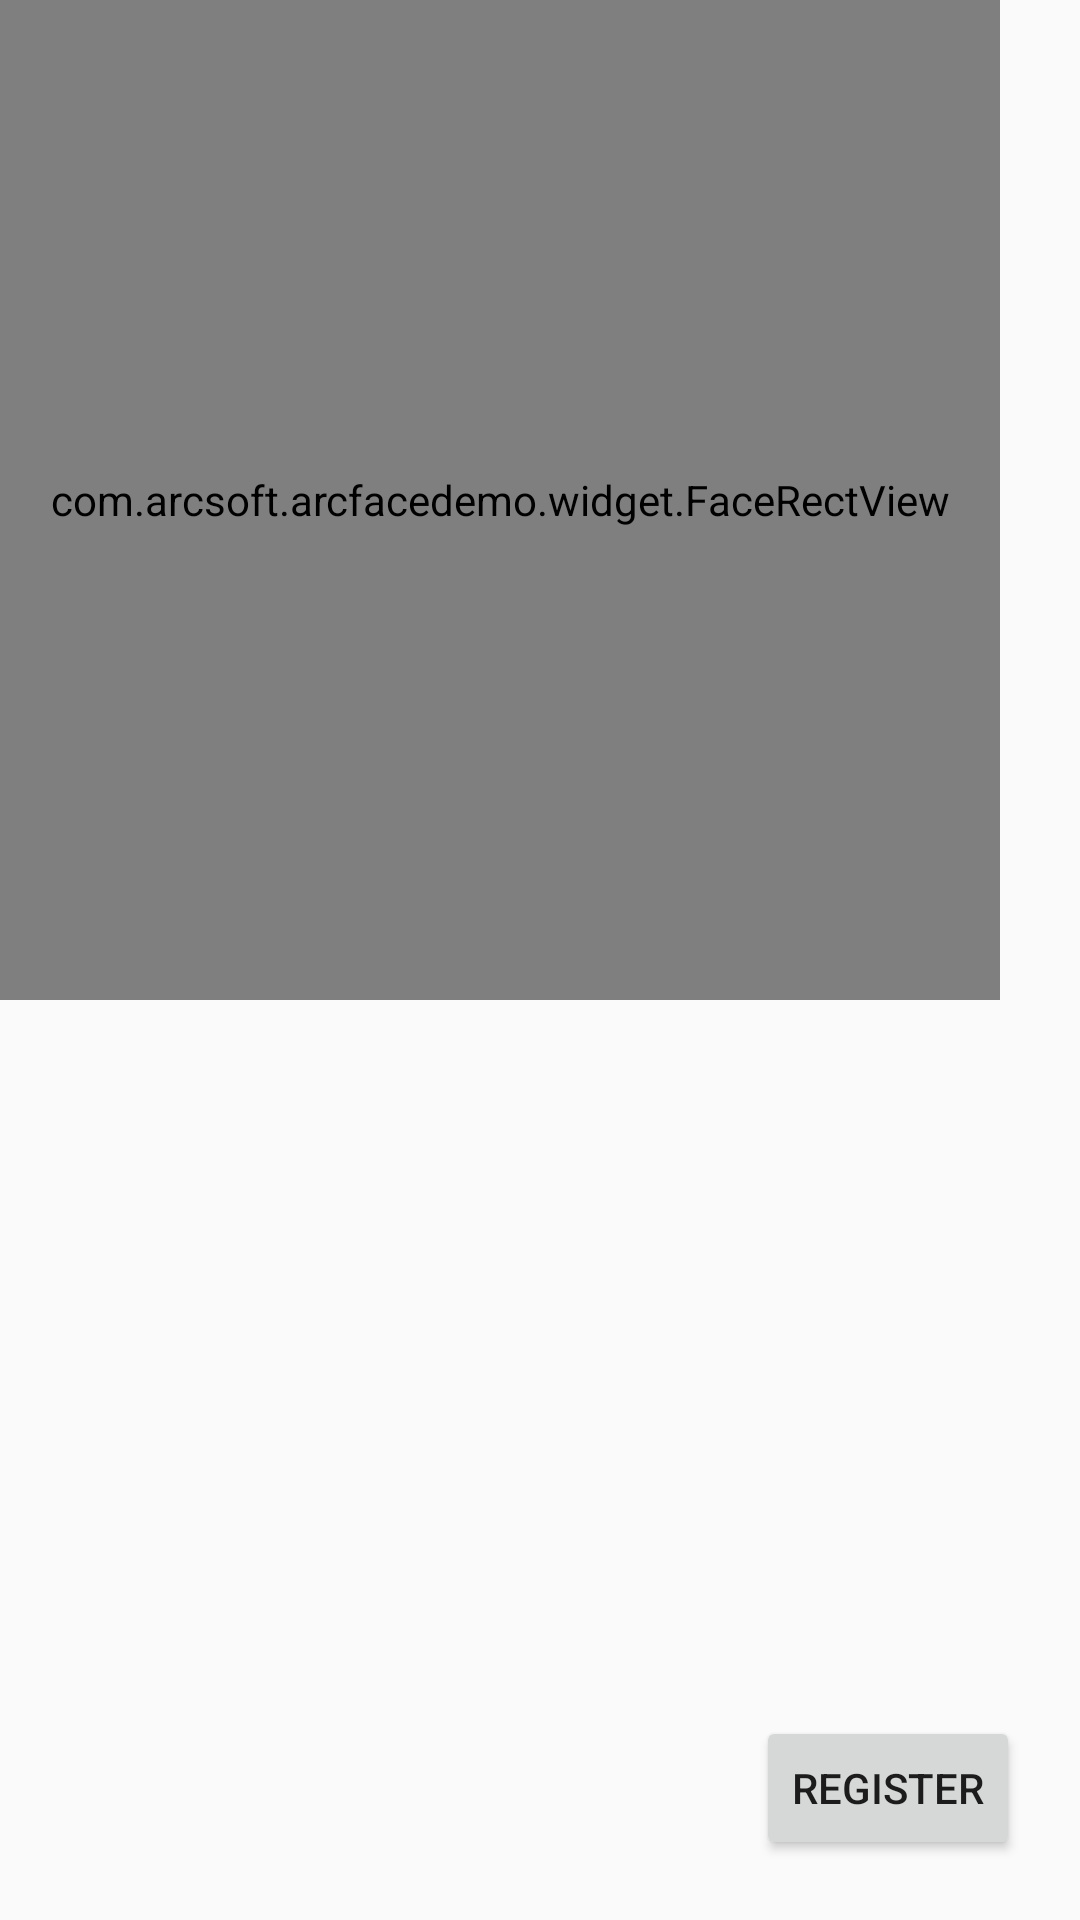

Reconstruct the res/layout file that produces this screen, plus the resources it refers to.
<!-- AndroidManifest.xml: application theme AppTheme -->
<!-- res/layout/activity_register_and_recognize.xml -->
<?xml version="1.0" encoding="utf-8"?>
<FrameLayout xmlns:android="http://schemas.android.com/apk/res/android"
    android:layout_width="match_parent"
    android:layout_height="match_parent">

   <FrameLayout
       android:id="@+id/recongize"
       android:layout_width="1000px"
       android:layout_height="1000px">
       <TextureView
           android:id="@+id/texture_preview"
           android:layout_width="match_parent"
           android:layout_height="match_parent" />

       <com.arcsoft.arcfacedemo.widget.FaceRectView
           android:id="@+id/face_rect_view"
           android:layout_width="match_parent"
           android:layout_height="match_parent" />
   </FrameLayout>


    <Button
        android:layout_width="wrap_content"
        android:layout_height="wrap_content"
        android:layout_gravity="bottom|end"
        android:layout_margin="20dp"
        android:onClick="register"
        android:text="@string/register" />

    <android.support.v7.widget.RecyclerView
        android:id="@+id/recycler_view_person"
        android:layout_width="match_parent"
        android:layout_height="wrap_content" />

</FrameLayout>
<!-- resources referenced by this layout -->
<resources>
  <string name="register">register</string>
  <style name="AppTheme" parent="Theme.AppCompat.Light.NoActionBar">
          
          <item name="colorPrimary">@color/colorPrimary</item>
          <item name="colorPrimaryDark">@color/colorPrimaryDark</item>
          <item name="colorAccent">@color/colorAccent</item>
          <item name="windowNoTitle">true</item>
          <item name="android:windowFullscreen">true</item>
      </style>
  <!-- not gathered from this repository: default colours our renderer supplied (Android Studio template values) -->
  <color name="colorPrimary">#FF6200EE</color>
  <color name="colorPrimaryDark">#FF3700B3</color>
  <color name="colorAccent">#FF03DAC5</color>
</resources>
